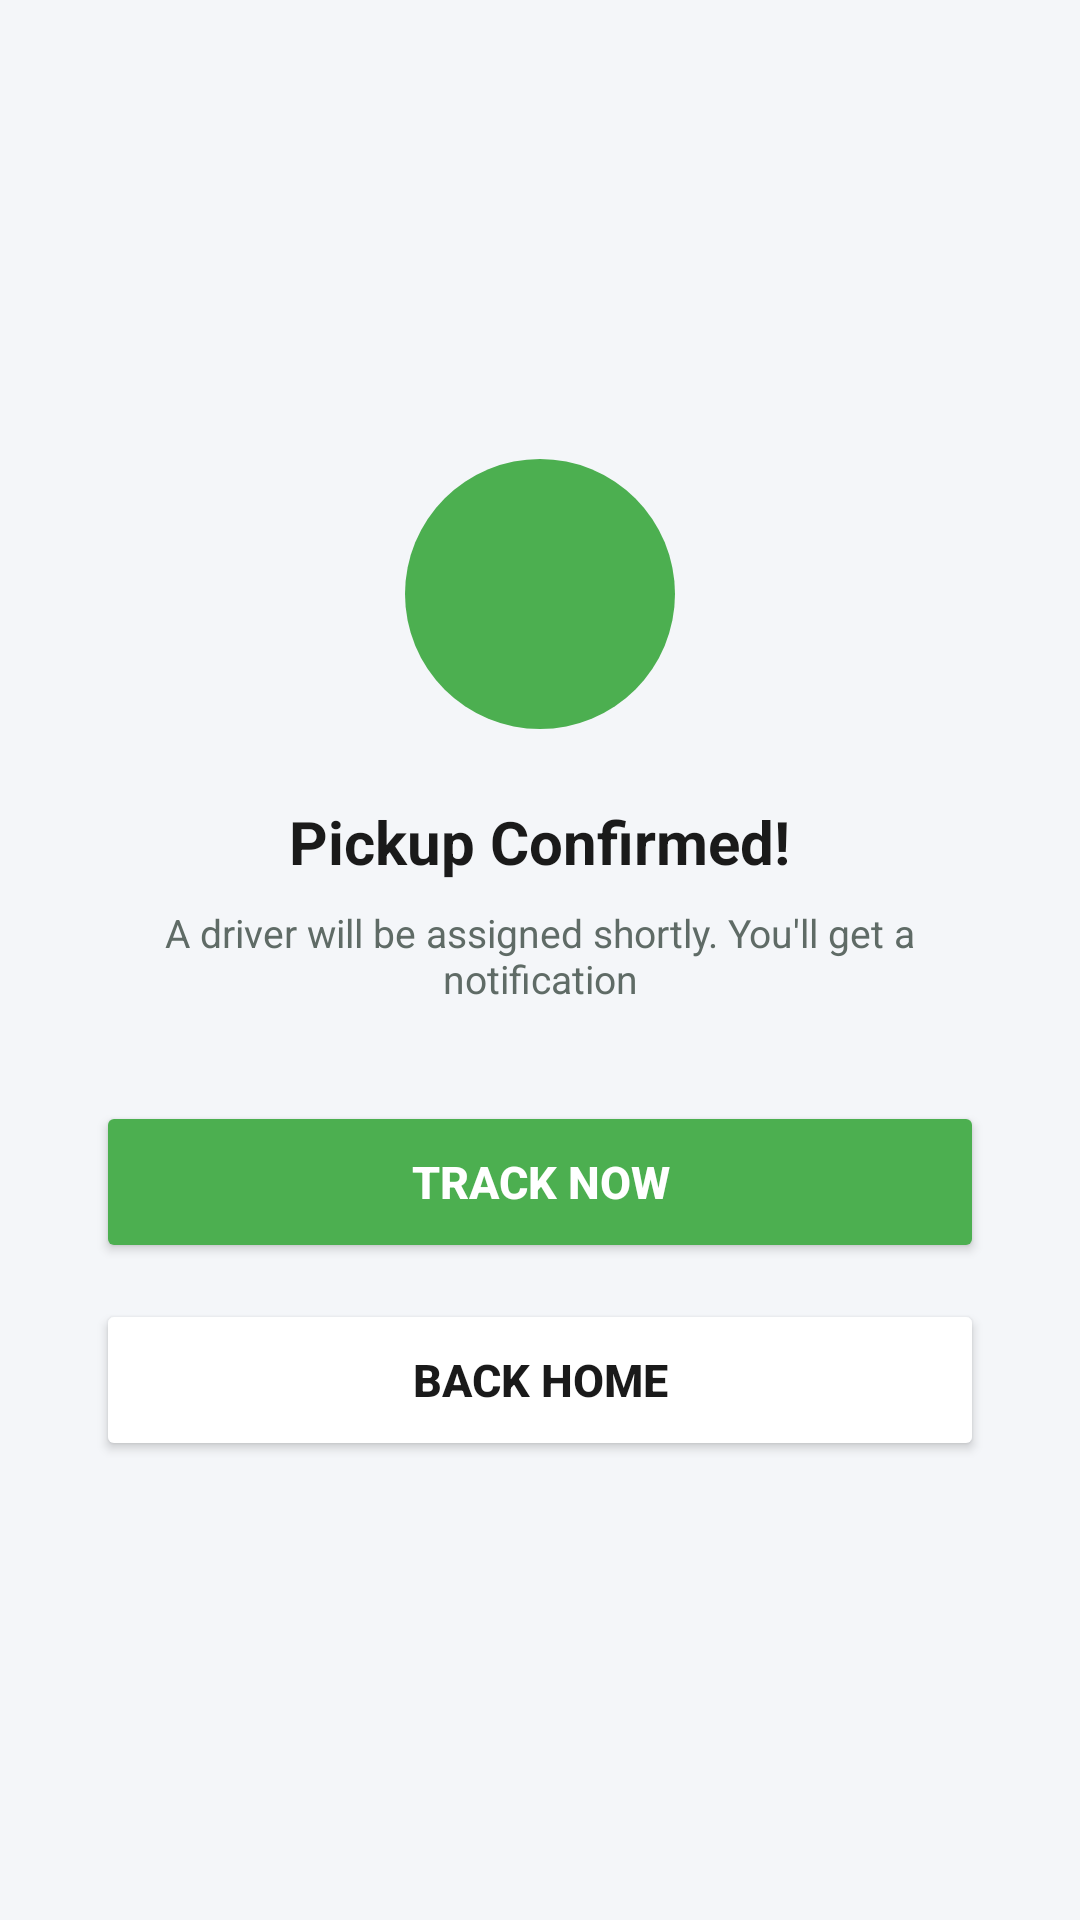

Produce the Android XML layout that renders to this screen, including the resource entries it uses.
<!-- AndroidManifest.xml: application theme Theme.Takago -->
<!-- res/layout/activity_pickup_confirmed.xml -->
<?xml version="1.0" encoding="utf-8"?>
<LinearLayout xmlns:android="http://schemas.android.com/apk/res/android"
    xmlns:app="http://schemas.android.com/apk/res-auto"
    android:layout_width="match_parent"
    android:layout_height="match_parent"
    android:background="#F4F6F9"
    android:gravity="center"
    android:orientation="vertical"
    android:paddingStart="32dp"
    android:paddingEnd="32dp">

    
    <FrameLayout
        android:layout_width="90dp"
        android:layout_height="90dp">

        <View
            android:layout_width="90dp"
            android:layout_height="90dp"
            android:background="@drawable/bg_circle_green" />

        <ImageView
            android:layout_width="40dp"
            android:layout_height="40dp"
            android:layout_gravity="center"
            android:src="@drawable/ic_check"
            app:tint="@color/color_surface" />

    </FrameLayout>

    
    <TextView
        android:layout_width="wrap_content"
        android:layout_height="wrap_content"
        android:layout_marginTop="24dp"
        android:text="Pickup Confirmed!"
        android:textColor="@color/color_text_primary"
        android:textSize="20sp"
        android:textStyle="bold" />

    
    <TextView
        android:layout_width="wrap_content"
        android:layout_height="wrap_content"
        android:layout_marginTop="8dp"
        android:gravity="center"
        android:text="A driver will be assigned shortly. You'll get a notification"
        android:textColor="@color/color_text_secondary"
        android:textSize="13sp" />

    
    <Button
        android:id="@+id/btnTrackNow"
        android:layout_width="match_parent"
        android:layout_height="54dp"
        android:layout_marginTop="32dp"
        android:text="Track now"
        android:textColor="@color/color_surface"
        android:textSize="15sp"
        android:textStyle="bold"
        android:backgroundTint="@color/color_primary"
        app:cornerRadius="27dp" />

    
    <Button
        android:id="@+id/btnBackHome"
        android:layout_width="match_parent"
        android:layout_height="54dp"
        android:layout_marginTop="12dp"
        android:text="Back home"
        android:textColor="@color/color_text_primary"
        android:textSize="15sp"
        android:textStyle="bold"
        android:backgroundTint="@color/color_surface"
        app:cornerRadius="27dp"
        app:strokeColor="#E0E0E0"
        app:strokeWidth="1dp" />

</LinearLayout>
<!-- resources referenced by this layout -->
<resources>
  <color name="color_primary">#4CAF50</color>
  <color name="color_surface">#FFFFFF</color>
  <color name="color_text_primary">#1A1A1A</color>
  <color name="color_text_secondary">#5F6B66</color>
  <!-- drawable bg_circle_green (drawable) -->
  <?xml version="1.0" encoding="utf-8"?>
  <shape xmlns:android="http://schemas.android.com/apk/res/android">
  
      <solid android:color="@color/color_primary"/>
  
      <corners android:radius="100dp"/>
  
  </shape>
  <style name="Theme.Takago" parent="Base.Theme.Takago" />
  <style name="Base.Theme.Takago" parent="Theme.Material3.DayNight.NoActionBar">
          
          
      </style>
</resources>
